Run: headless pygame with SDL's dummy video driver; simulated clock (each Clock.tick advances the game by its frame time, no real sleeping); random seed 0; keys injected as events and as key.get_pressed() state; no mouse input.
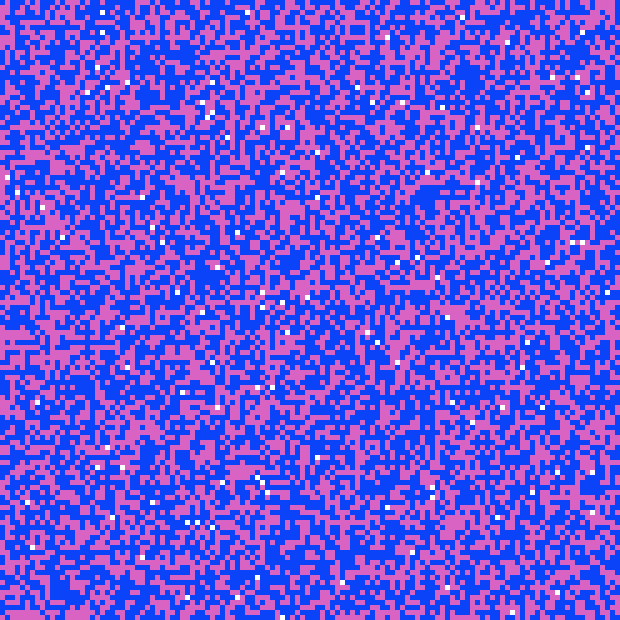
Frame 1 of 4 · flips 1–60 · no input
Frame 2 of 4 · flips 61–180 · tapped SPACE, RETURN · held RIGHT (→), D · screen unchanged from frame 1, image omitted
Frame 3 of 4 · flips 181–300 · held DOWN (↓), S · screen unchanged from frame 2, image omitted
Frame 4 of 4 · flips 301–420 · held LEFT (←), A, UP (↑), W · screen unchanged from frame 3, image omitted

The pygame program that drew these frames:

#this version just completely randomises the positions of the colour pixels
import pygame
import random
import math
pygame.init()

# draw_grid_lines = True
draw_grid_lines = False

# colours = {
#     (255,0,0):1000,
#     (0,255,0):1000,
#     (0,0,255):1000,
# }

colours = {
    (random.randint(1,255),random.randint(1,255),random.randint(1,255)):random.randint(1,10000),
    (random.randint(1,255),random.randint(1,255),random.randint(1,255)):random.randint(1,10000),
    # (random.randint(1,255),random.randint(1,255),random.randint(1,255)):random.randint(1,10000),
    # (random.randint(1,255),random.randint(1,255),random.randint(1,255)):random.randint(1,20000),
    # (random.randint(1,255),random.randint(1,255),random.randint(1,255)):random.randint(1,10000),

   
}

# colours = {
#     (255,0,0): 79,
#     (0,0,255): 755,
#     (230,230,250): 500
# }


pixelTotal = sum(colours.values())

rowsCols = int(math.sqrt(pixelTotal))+1

defaultWidth = 512

PIXEL_SIZE = (defaultWidth//rowsCols) + 1

WIDTH,HEIGHT = PIXEL_SIZE * rowsCols, PIXEL_SIZE * rowsCols

WIN = pygame.display.set_mode((WIDTH, HEIGHT))

pygame.display.set_caption("random colour image generator")


BLACK = (0,0,0)
WEIRD_BLUE = (10,255,164)
RED = (255,0,0)
BLUE = (0,0,255)
GREEN = (0,255,0)
WHITE = (255,255,255)


def initBaseGrid(colours,size):
    coloursArray = []
    baseGrid = []
    for i in colours:
        for j in range(colours[i]):
            coloursArray.append(i)

    count = 0
    for i in range(rowsCols):
        baseGrid.append([])
        for _ in range(rowsCols):
            if count < size:
                baseGrid[i].append(coloursArray[count])
                count += 1
            else:
                baseGrid[i].append((255,255,255))
                
    return baseGrid



def shuffle(array):
    inputArray = []
    shuffledArray1D = []
    for i in range(len(array)):
        for j in range(len(array)):
            inputArray.append(array[i][j])
    array_length = int(math.sqrt(len(inputArray)))
    shuffledArray2D = [[BLACK for i in range(array_length)]for i in range(array_length)]
    for i in range(len(inputArray) -1, -1,-1):
        randomNumber = random.randint(0,i)
        shuffledArray1D.append(inputArray[randomNumber])
        inputArray.pop(randomNumber)

    counter = 0
    for i in range(len(array)):
        for j in range(len(array)):
            shuffledArray2D[i][j] = shuffledArray1D[counter]
            counter += 1
    
    return shuffledArray2D


            

def draw_grid(win, grid):
    for i, row in enumerate(grid):
        for j, color in enumerate(row):
            pygame.draw.rect(win,color, ((j * PIXEL_SIZE), (i * PIXEL_SIZE), PIXEL_SIZE, PIXEL_SIZE))
            
    if draw_grid_lines:
        for i in range(rowsCols + 1):
            pygame.draw.line(win, BLACK, (0,(i * PIXEL_SIZE)),
                             (WIDTH, (i * PIXEL_SIZE)))

        for i in range(rowsCols + 1):
            pygame.draw.line(win, BLACK, (i * PIXEL_SIZE, 0),(i * PIXEL_SIZE, HEIGHT))



def draw(win, grid):
    win.fill(WHITE)
    draw_grid(win, grid)
    pygame.display.update()

run = True
baseGrid = initBaseGrid(colours,pixelTotal)
grid = shuffle(baseGrid)

while run:
    for event in pygame.event.get():
        if event.type == pygame.QUIT:
            run = False
       
            
    draw(WIN, grid)
    

pygame.quit()
